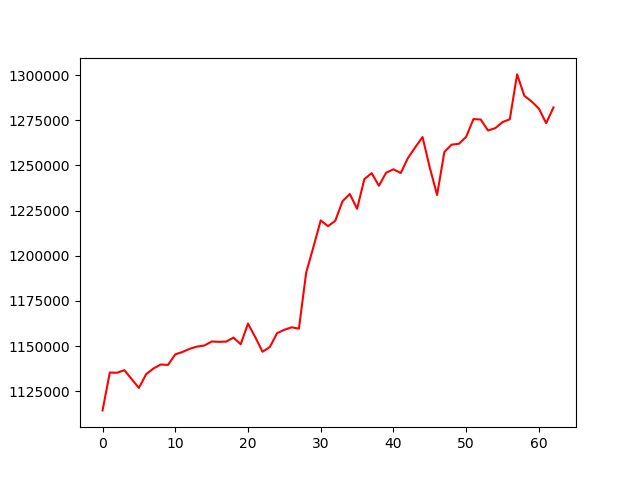

The table this chart was drawn from, first rows:
, 0
0, 1114411
1, 1135370
2, 1135245
3, 1136677
4, 1131732
5, 1126843
6, 1134442
7, 1137600
8, 1139810
9, 1139581
10, 1145400
11, 1146770
12, 1148517
13, 1149735
14, 1150318
15, 1152535
16, 1152361
17, 1152468
18, 1154692
19, 1151027
20, 1162448
21, 1154923
22, 1146868
23, 1149494
24, 1157131
25, 1159028
26, 1160377
27, 1159668
28, 1190670
29, 1204890
30, 1219566
31, 1216346
32, 1219359
33, 1230186
34, 1234169
35, 1225962
36, 1242401
37, 1245727
38, 1238719
39, 1245982
40, 1247850
41, 1245777
42, 1254140
43, 1260037
44, 1265675
45, 1248694
46, 1233612
47, 1257427
48, 1261492
49, 1261949
50, 1265832
51, 1275645
52, 1275386
53, 1269326
54, 1270615
55, 1273986
56, 1275528
57, 1300362
58, 1288508
59, 1285377
... 3 more rows
